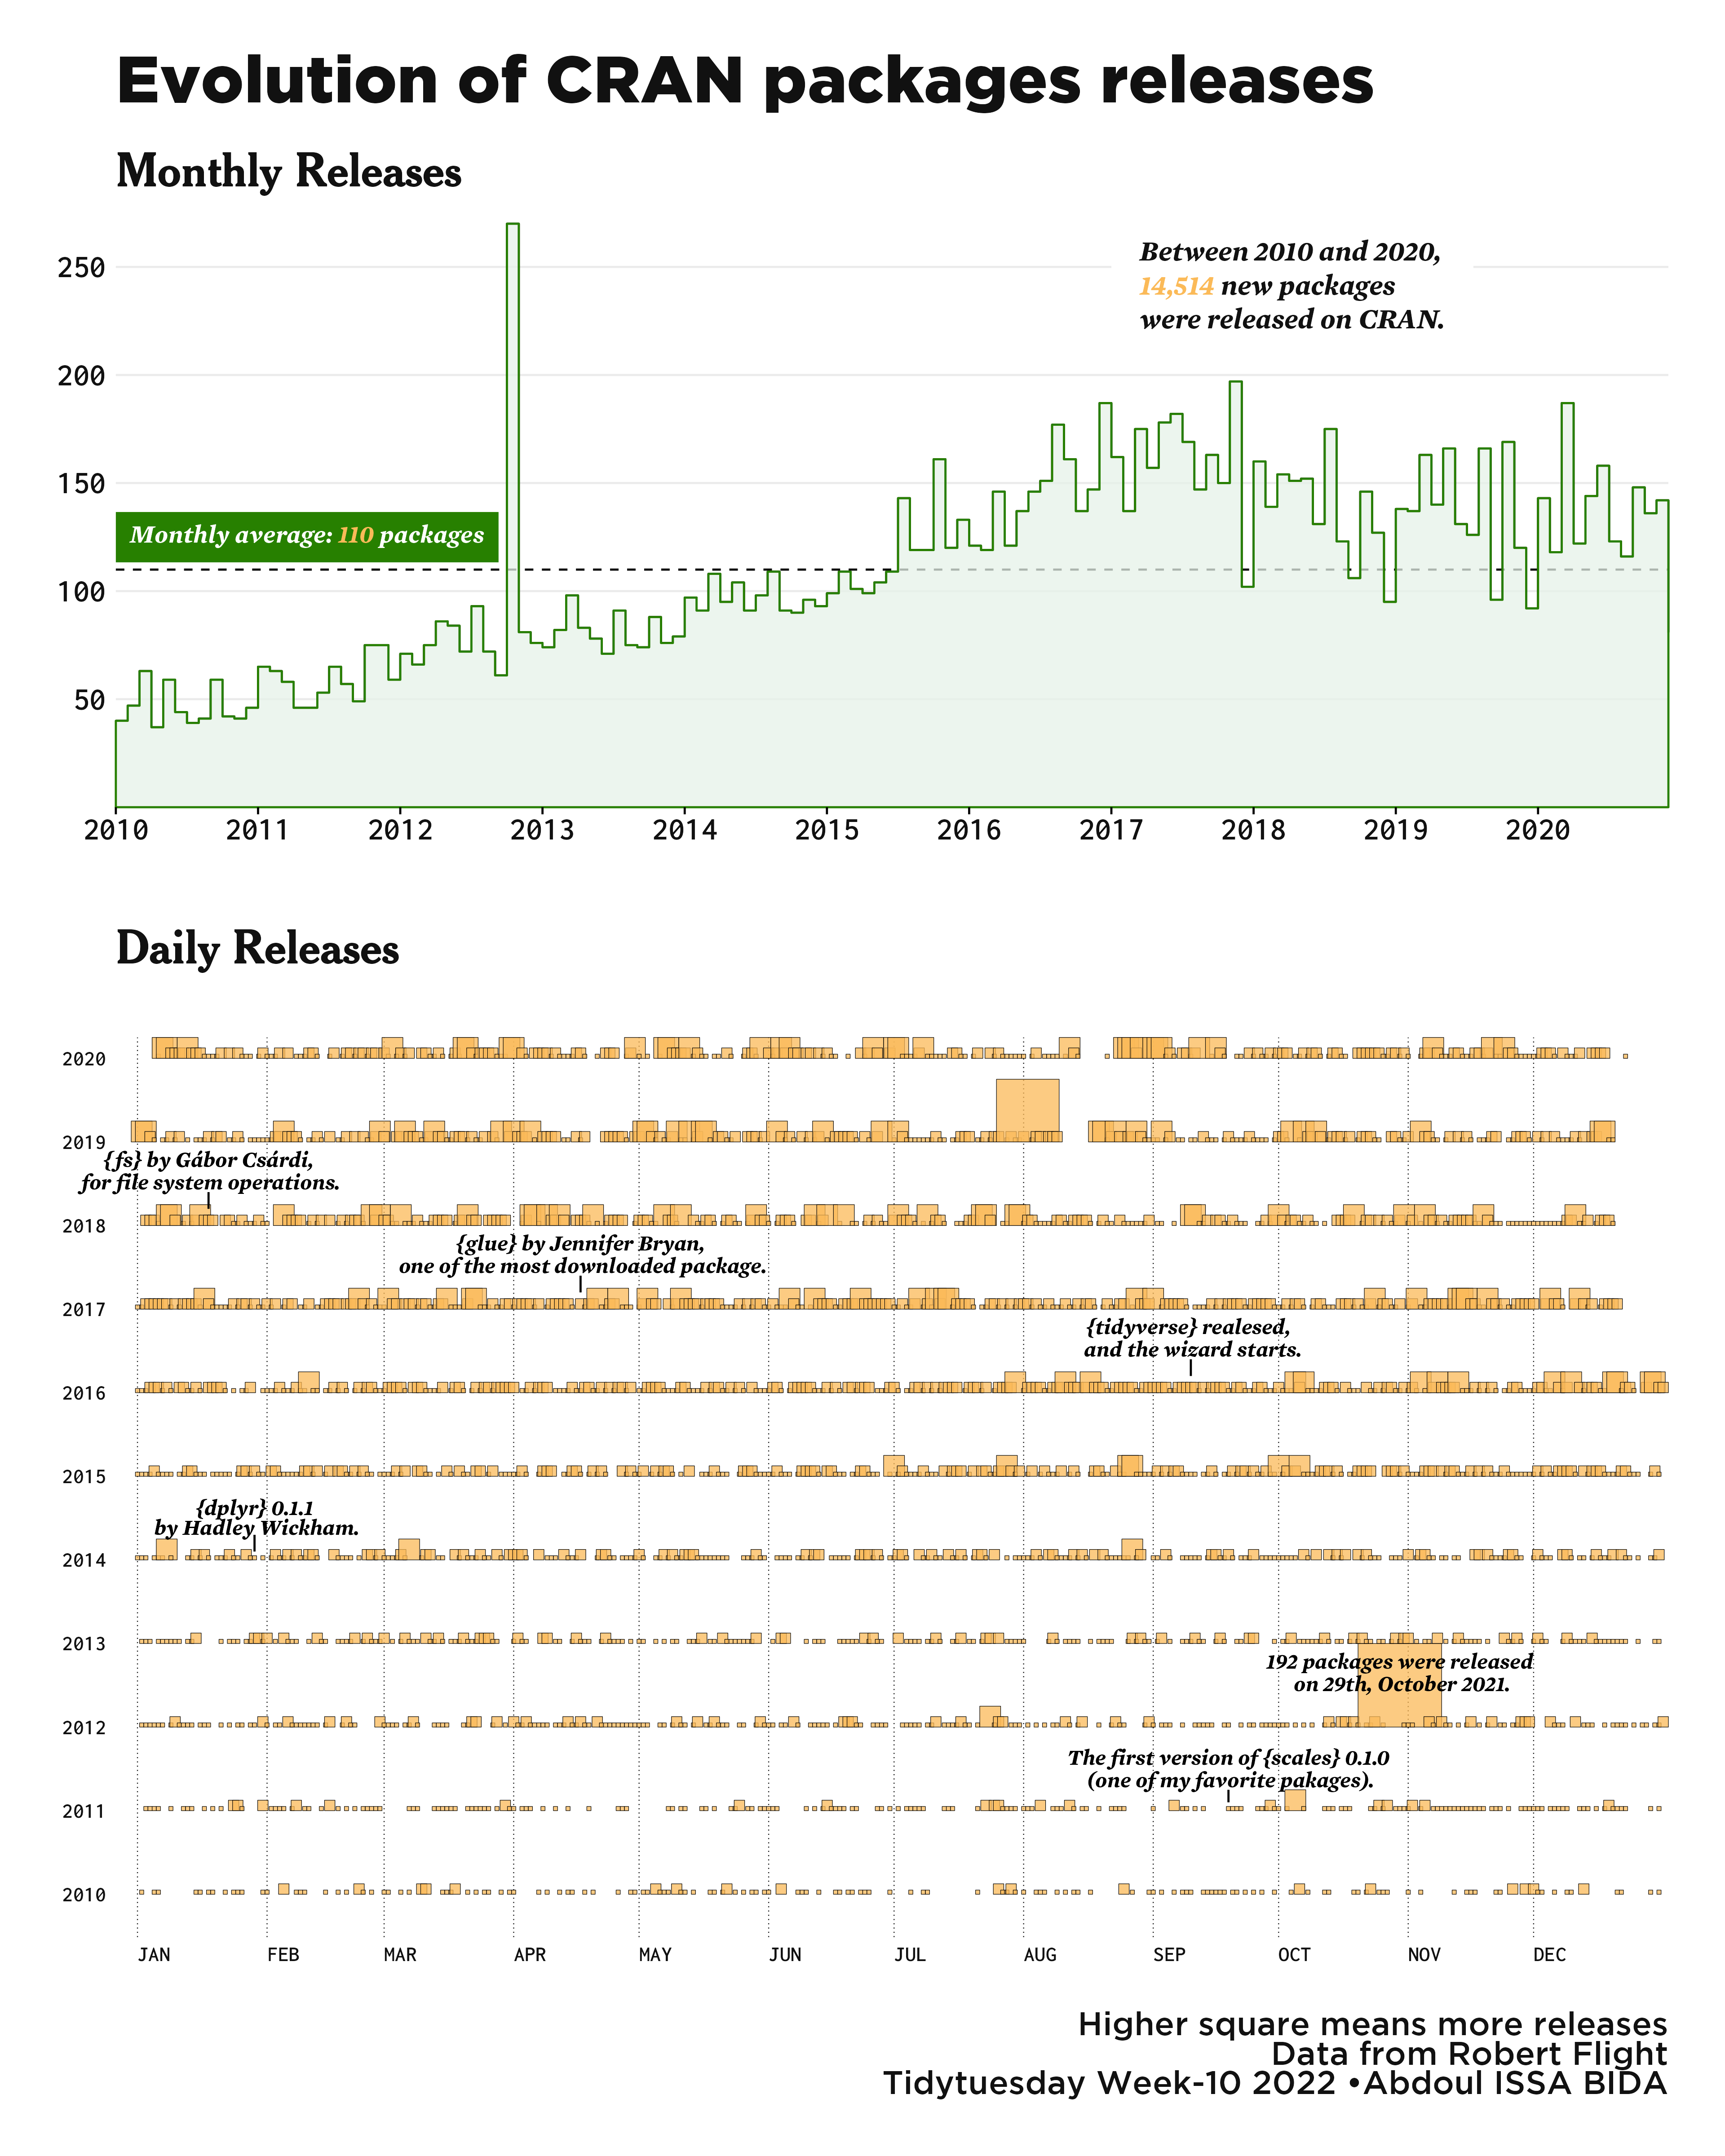

R code for this plot:

# Load Libraries ----------------------------------------------------------
library(tidyverse)
library(patchwork)
library(ggtext)

# Data Wrangling ----------------------------------------------------------
# Data Reading 
cran <- readr::read_csv("https://raw.githubusercontent.com/rfordatascience/tidytuesday/master/data/2022/2022-03-15/cran.csv")

cran <- cran %>% 
  distinct(package, .keep_all = T) %>% 
  mutate(datetime = readr::parse_datetime(date, format = "%Y-%m-%d %H:%M:%S UTC")) %>% 
  drop_na(datetime) %>% 
  arrange(datetime) %>% 
  mutate(
    date = lubridate::date(datetime),
    year = lubridate::year(date),
    year_month = zoo::as.yearmon(date)) %>% 
  filter(year_month >= zoo::as.yearmon(as.Date("2010-01-01")), year_month < zoo::as.yearmon(as.Date("2021-01-01"))) 

# Count Each month, nb of releases
cran_steps <- cran %>% 
  count(year_month, year)


# https://gist.github.com/Teebusch/db0ab76d31fd31a13ccf93afa7d77df5
cran_areaStep <- bind_rows(
  old = cran_steps, 
  new = mutate(cran_steps, n = lag(n)),
  .id = "source") %>% 
  arrange(year_month, source)

monthly_avg <- mean(cran_steps$n) # Monthly average 
# Get first and last month value 
x_limits <- c(head(cran_steps$year_month,1),tail(cran_steps$year_month,1)) 
y_limits <- c(head(cran_steps$n,1),tail(cran_steps$n,1))

# Graphic -----------------------------------------------------------------
(monthly_plot <- ggplot() + 
   geom_hline(yintercept = monthly_avg, linetype = "dashed", size = .5) +
   geom_step(data = cran_steps, aes(x = year_month, y = n)) +
   geom_ribbon(data = cran_areaStep, aes(x = year_month, ymin = 0, ymax = n),
               fill = "#e6f2e8", 
               alpha = .75,
               color = "#278000") +
   annotate(geom = "richtext", x = 2010 , y = monthly_avg + 15, label = glue::glue("Monthly average: <span style='color:#fbba58;'>{round(monthly_avg, 0)}</span> packages"), 
            color = "white", size = 4.5,
            family = "M G1 Bold Italic",
            label.r = unit(0,'cm'),
            label.padding = unit(.25,'cm'),
            label.size = unit(0, "cm"),
            fill = "#278000",
            hjust = 0) +
   annotate(geom = "segment", x = x_limits, xend = x_limits, y = 0, yend = y_limits, color = "#278000") + 
   annotate(geom = "richtext", x = 2017, y = 240, hjust= 0, 
            label = "Between 2010 and 2020,<br> <span style='color:#fbba58'>14,514</span> new packages<br> were released on CRAN.",
            family = "M G1 Bold Italic",
            label.r = unit(0,'cm'),
            label.size = unit(0,'cm'),
            label.padding = unit(.5,'cm'),
            fill = "white",
            color = "#111111",
            size = 5) + 
   labs(title = "Evolution of CRAN packages releases", 
        subtitle = "Monthly Releases") +
   scale_x_continuous(
     breaks = 2010:2020
   ) + 
   scale_y_continuous(
     breaks = seq(50, 250, by = 50)
   ) + 
   coord_cartesian(expand = F, clip = "off") + 
   theme_minimal() + 
   theme(
     axis.ticks.length.x = unit(.125,"cm"),
     axis.ticks.x = element_line(),
     axis.title = element_blank(),
     
     panel.grid.minor = element_blank(),
     panel.grid.major.x = element_blank(),
     axis.text = element_text(size = rel(1.5), color = "#111111")
   )
)

(daily_plot <- cran %>% 
    count(date, year) %>% 
    filter(n >= 2) %>%
    mutate(year_day = lubridate::yday(date), 
           height = case_when(n < 5 ~ 1, 
                              n < 10 ~ 2.5,
                              n < 25 ~ 5,
                              n < 50 ~ 15,
                              TRUE ~ 20)) %>% 
    ggplot(aes(x = year_day, y = year)) +
    geom_rect(aes(xmin = year_day-height/2, xmax = year_day+height/2, ymin = year, ymax = year +height/20,
    ),size = .125, fill = "#fbba58", color = "black",  alpha = .75) + 
    annotate(geom = "text", x = lubridate::yday("2011-09-19"), y = 2011 + .5, label = "The first version of {scales} 0.1.0\n (one of my favorite pakages).", family = "M G1 Bold Italic", lineheight = .85 ) + 
    annotate(geom = "segment", x = lubridate::yday("2011-09-19"), xend = lubridate::yday("2011-09-19"), y = 2011 + .25, yend =  2011 + .1) + 
    annotate(geom = "text", x = lubridate::yday("2012-10-29"), y = 2012 + .65, label = "192 packages were released\n on 29th, October 2021.",  family = "M G1 Bold Italic", lineheight = .85) + 
    annotate(geom = "text", x = lubridate::yday("2014-01-29"), y = 2014 + .5, label = "{dplyr} 0.1.1\n by Hadley Wickham.",  family = "M G1 Bold Italic", lineheight = .75 ) + 
    annotate(geom = "segment", x = lubridate::yday("2011-01-29"), xend = lubridate::yday("2011-01-29"), y = 2014 + .3, yend =  2014 + .1) + 
    annotate(geom = "text", x = lubridate::yday("2016-09-09"), y = 2016 + .65, label = "{tidyverse} realesed, \n and the wizard starts.",  family = "M G1 Bold Italic", lineheight = .85) + 
    annotate(geom = "segment", x = lubridate::yday("2016-09-09"), xend = lubridate::yday("2016-09-09"), y = 2016 + .4, yend =  2016 + .2) + 
    annotate(geom = "text", x = lubridate::yday("2017-04-17"), y = 2017 + .65, label = "{glue} by Jennifer Bryan,\n one of the most downloaded package.",  family = "M G1 Bold Italic", lineheight = .85) + 
    annotate(geom = "segment", x = lubridate::yday("2017-04-17"), xend = lubridate::yday("2017-04-17"), y = 2017 + .4, yend =  2017 + .2) + 
    annotate(geom = "text", x = lubridate::yday("2018-01-18"), y = 2018 + .65, label = "{fs} by Gábor Csárdi,\n for file system operations.",  family = "M G1 Bold Italic", lineheight = .85) + 
    annotate(geom = "segment", x = lubridate::yday("2018-01-18"), xend = lubridate::yday("2018-01-18"), y = 2018 + .4, yend =  2018 + .2) +
    labs(
      subtitle = "Daily Releases",
      caption = "Larger square means more releases.<br>
      Data from **Robert Flight**.<br>
      Tidytuesday Week-10 2022 &bull;Abdoul ISSA BIDA"
    ) + 
    scale_x_continuous(
      breaks = lubridate::yday(as.Date(paste0(1:12,'-1'), format = "%m-%d")),
      labels = str_to_upper(month.abb),
      expand = expansion(mult = c(0.01, 0))
    ) + 
    scale_y_continuous(
      breaks = 2010:2020, 
      expand = expansion(mult = c(.05,0))
    ) + 
    coord_fixed(ratio = 20, clip = "off") + 
    theme_minimal() + 
    theme(
      panel.grid.minor = element_blank(),
      panel.grid.major.y = element_blank(),
      panel.grid.major.x = element_line(linetype = "dotted", color = "#111111", size = .25), 
      axis.title = element_blank(),
      axis.text = element_text(size = rel(1), color = "#111111"),
      axis.text.x = element_text(hjust = 0)
    )
)

# Plots Combine
monthly_plot / daily_plot + 
  plot_layout(heights = c(.6, 1)) & 
  theme(
    text = element_text(color = "#111111", family = "Inconsolata Semibold"),
    plot.title = element_text(size = rel(3), family = "Go Black"),
    plot.subtitle = element_text(hjust = 0, size = rel(2.15), family = "NY Bold", margin = margin(t = .5, b = .5, unit = "cm")),
    plot.caption = ggtext::element_markdown(size = rel(1.5), family = "Go Medium"), 
    plot.margin = margin(c(.5,.5,.5,.5), unit = "cm")
  )

# Saving ------------------------------------------------------------------
path <- here::here("2022_w11", "tidytuesday_2022_w11")
ggsave(filename = glue::glue("{path}.png"), width = 12, height = 15, device = ragg::agg_png, dpi = 320)
